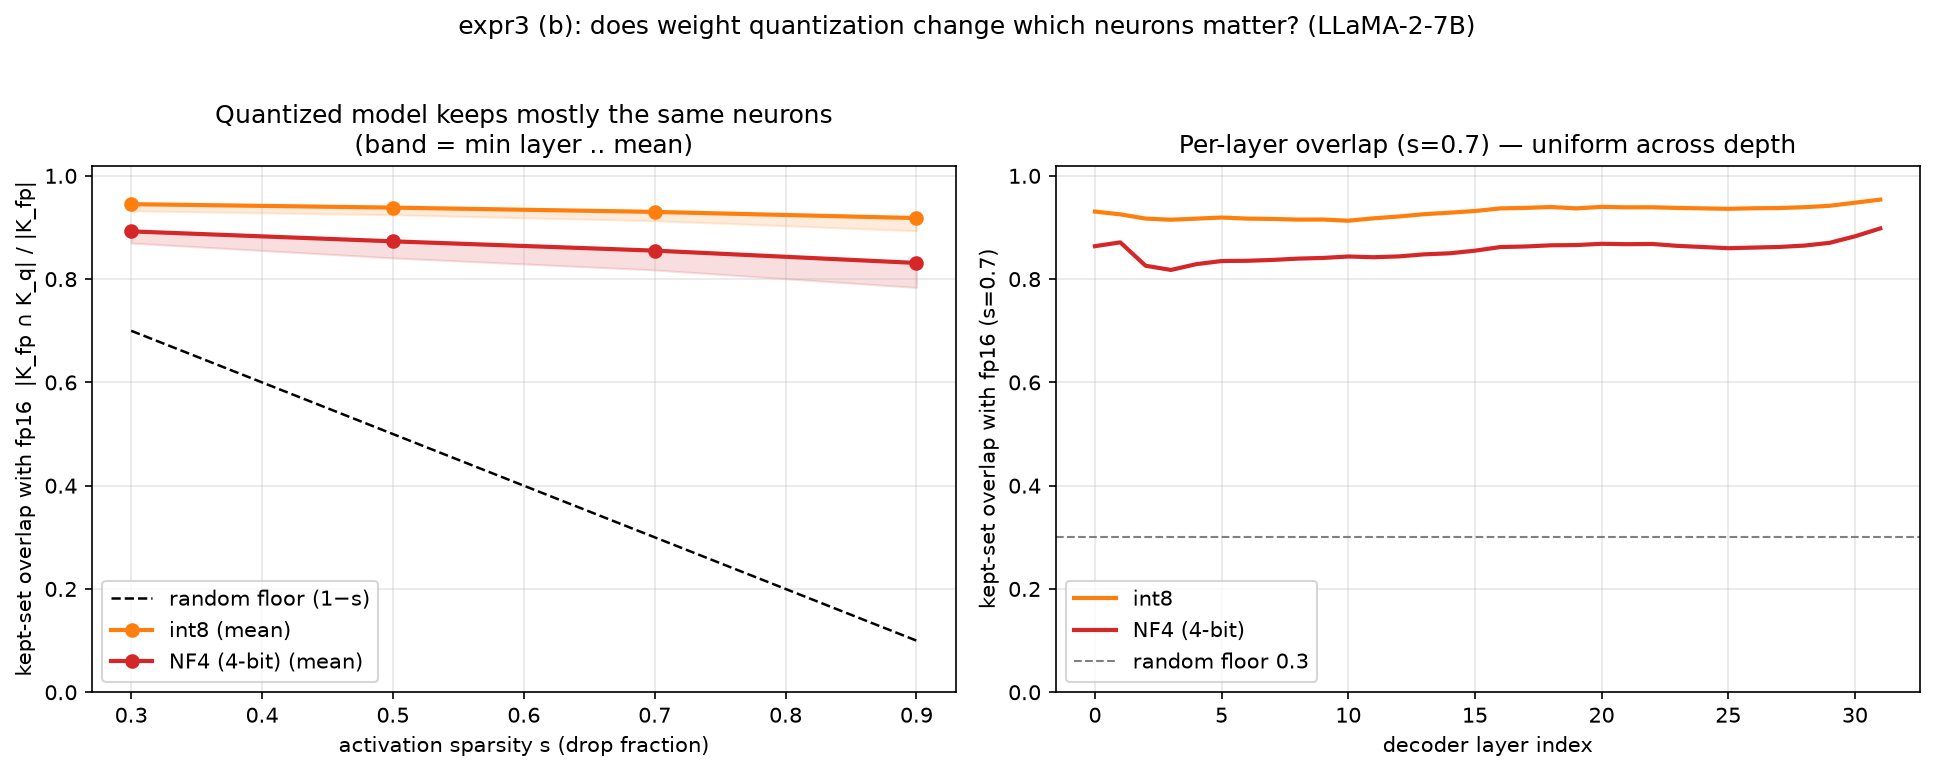

Data behind this chart, as committed beside it:
quant, sparsity, overlap_mean, overlap_min, random_floor
int8, 0.3, 0.9452, 0.9324, 0.7
int8, 0.5, 0.9385, 0.9245, 0.5
int8, 0.7, 0.9302, 0.9131, 0.3
int8, 0.9, 0.9182, 0.8937, 0.1
nf4, 0.3, 0.8925, 0.8699, 0.7
nf4, 0.5, 0.8732, 0.8411, 0.5
nf4, 0.7, 0.8552, 0.8178, 0.3
nf4, 0.9, 0.8313, 0.7839, 0.1
